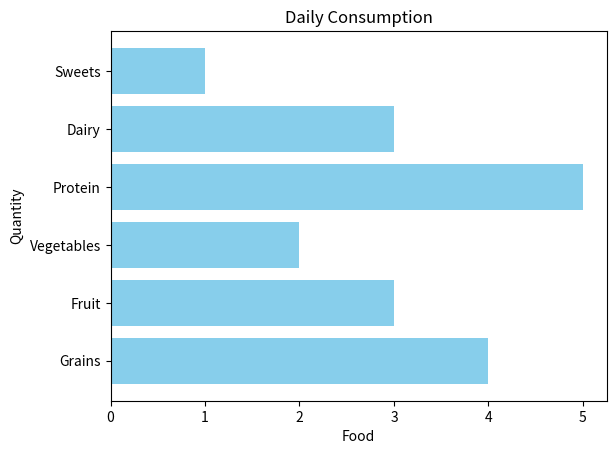

This chart was generated by the following Python code:
import matplotlib.pyplot as plt
import numpy as np

# Bar chart = compare categories of data by representing each category with a bar

categories = np.array(["Grains", "Fruit", "Vegetables", "Protein","Dairy","Sweets"])
values =[4,3,2,5,3,1]

# plt.bar(categories , values, color = "red") # for a verical bar charts
plt.barh(categories,values, color="skyblue") # for a hrizontal bar charts
plt.title("Daily Consumption")
plt.xlabel("Food")
plt.ylabel("Quantity")
plt.show()